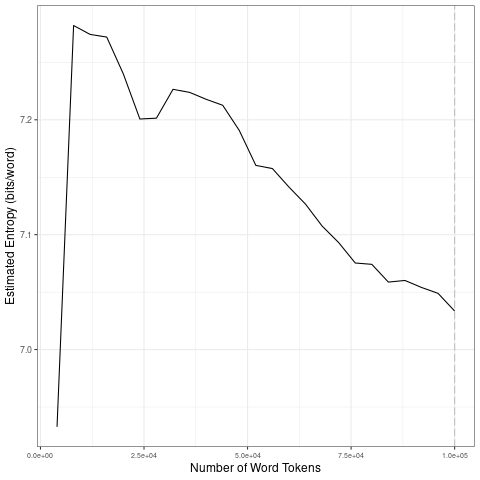

The table this chart was drawn from, first rows:
file, entropy.Corpus.Size, entropy.Entropy, sd.Corpus.Size, sd.SD
data/covid-clean/2020_by_fr/2020-05-01_t…, 4000, 6.933, 20000, 0.1504
data/covid-clean/2020_by_fr/2020-05-01_t…, 8000, 7.282, 40000, 0.01229
data/covid-clean/2020_by_fr/2020-05-01_t…, 12000, 7.274, 60000, 0.02864
data/covid-clean/2020_by_fr/2020-05-01_t…, 16000, 7.272, 80000, 0.02222
data/covid-clean/2020_by_fr/2020-05-01_t…, 20000, 7.24, 1e+05, 0.01075
data/covid-clean/2020_by_fr/2020-05-01_t…, 24000, 7.201, 20000, 0.1504
data/covid-clean/2020_by_fr/2020-05-01_t…, 28000, 7.201, 40000, 0.01229
data/covid-clean/2020_by_fr/2020-05-01_t…, 32000, 7.227, 60000, 0.02864
data/covid-clean/2020_by_fr/2020-05-01_t…, 36000, 7.224, 80000, 0.02222
data/covid-clean/2020_by_fr/2020-05-01_t…, 40000, 7.218, 1e+05, 0.01075
data/covid-clean/2020_by_fr/2020-05-01_t…, 44000, 7.213, 20000, 0.1504
data/covid-clean/2020_by_fr/2020-05-01_t…, 48000, 7.191, 40000, 0.01229
data/covid-clean/2020_by_fr/2020-05-01_t…, 52000, 7.16, 60000, 0.02864
data/covid-clean/2020_by_fr/2020-05-01_t…, 56000, 7.158, 80000, 0.02222
data/covid-clean/2020_by_fr/2020-05-01_t…, 60000, 7.141, 1e+05, 0.01075
data/covid-clean/2020_by_fr/2020-05-01_t…, 64000, 7.127, 20000, 0.1504
data/covid-clean/2020_by_fr/2020-05-01_t…, 68000, 7.108, 40000, 0.01229
data/covid-clean/2020_by_fr/2020-05-01_t…, 72000, 7.093, 60000, 0.02864
data/covid-clean/2020_by_fr/2020-05-01_t…, 76000, 7.075, 80000, 0.02222
data/covid-clean/2020_by_fr/2020-05-01_t…, 80000, 7.074, 1e+05, 0.01075
data/covid-clean/2020_by_fr/2020-05-01_t…, 84000, 7.059, 20000, 0.1504
data/covid-clean/2020_by_fr/2020-05-01_t…, 88000, 7.06, 40000, 0.01229
data/covid-clean/2020_by_fr/2020-05-01_t…, 92000, 7.054, 60000, 0.02864
data/covid-clean/2020_by_fr/2020-05-01_t…, 96000, 7.049, 80000, 0.02222
data/covid-clean/2020_by_fr/2020-05-01_t…, 1e+05, 7.034, 1e+05, 0.01075
